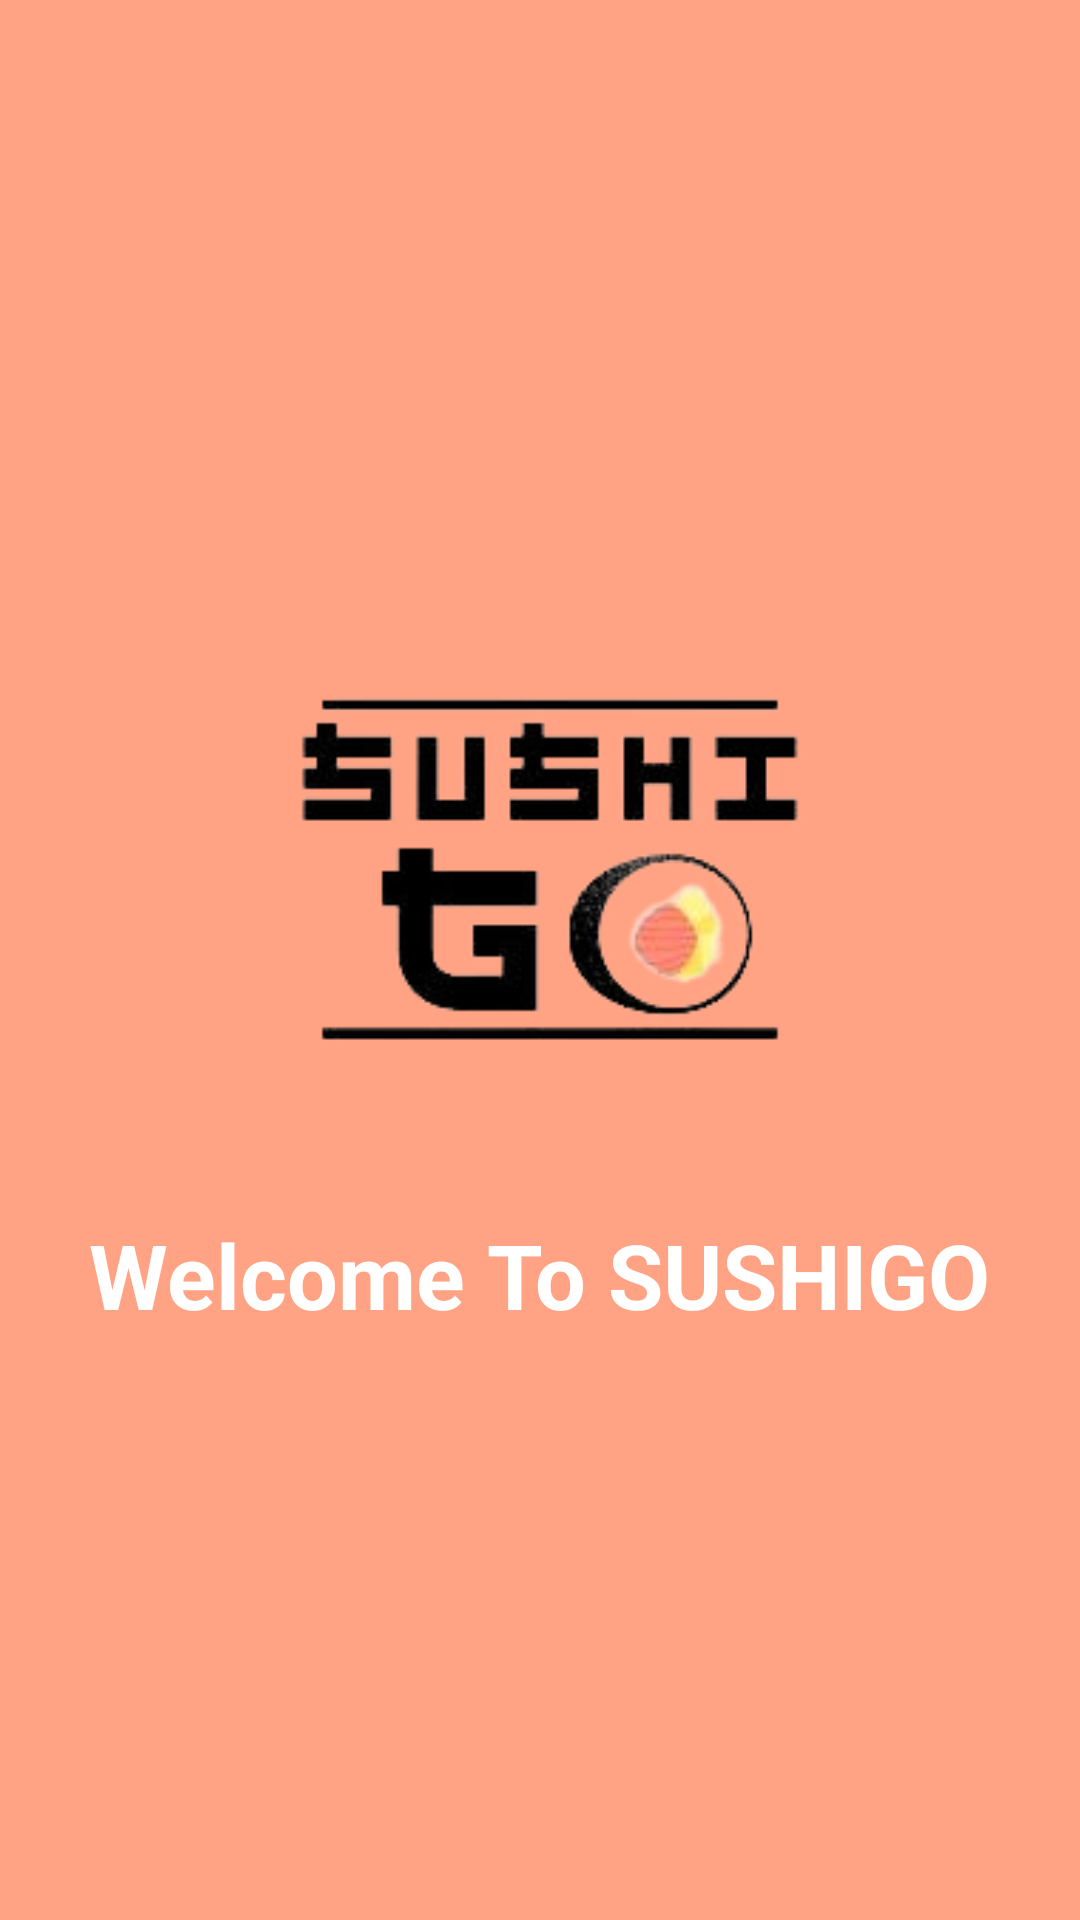

This screen was rendered from an Android layout file. Write that file and the resources it references.
<!-- AndroidManifest.xml: application theme Theme.SUSHIGO -->
<!-- res/layout/activity_splash_screen.xml -->
<?xml version="1.0" encoding="utf-8"?>
<LinearLayout xmlns:android="http://schemas.android.com/apk/res/android"
    xmlns:app="http://schemas.android.com/apk/res-auto"
    xmlns:tools="http://schemas.android.com/tools"
    android:layout_width="match_parent"
    android:layout_height="match_parent"
    android:orientation="vertical"
    android:gravity="center"
    android:background="@color/primary"
    tools:context=".SplashScreen">

    <ImageView
        android:layout_width="250dp"
        android:layout_height="200dp"
        android:src="@drawable/logo" />

    <TextView
        android:layout_width="wrap_content"
        android:layout_height="wrap_content"
        android:layout_centerInParent="true"
        android:layout_marginTop="10dp"
        android:text="Welcome To SUSHIGO"
        android:textColor="@color/white"
        android:textSize="30sp"
        android:textStyle="bold"
        tools:layout_editor_absoluteY="400dp" />

</LinearLayout>
<!-- resources referenced by this layout -->
<resources>
  <color name="primary">#FFA384</color>
  <color name="white">#FFFFFFFF</color>
  <!-- drawable logo: png bitmap (drawable, 19019 bytes) -->
  <style name="Theme.SUSHIGO" parent="Theme.MaterialComponents.DayNight.NoActionBar">
          
          <item name="colorPrimary">@color/primary</item>
          <item name="colorPrimaryVariant">@color/blue</item>
          <item name="colorOnPrimary">@color/white</item>
          
          <item name="colorSecondary">@color/Freesia</item>
          <item name="colorSecondaryVariant">@color/grey</item>
          <item name="colorOnSecondary">@color/black</item>
          
          <item name="android:statusBarColor">@color/blue</item>
          
      </style>
  <color name="blue">#74BDCB</color>
  <color name="Freesia">#EFE7BC</color>
  <color name="grey">#686868</color>
  <color name="black">#FF000000</color>
</resources>
